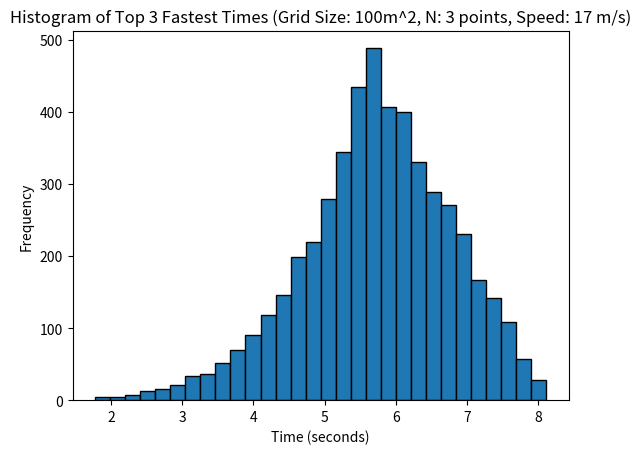
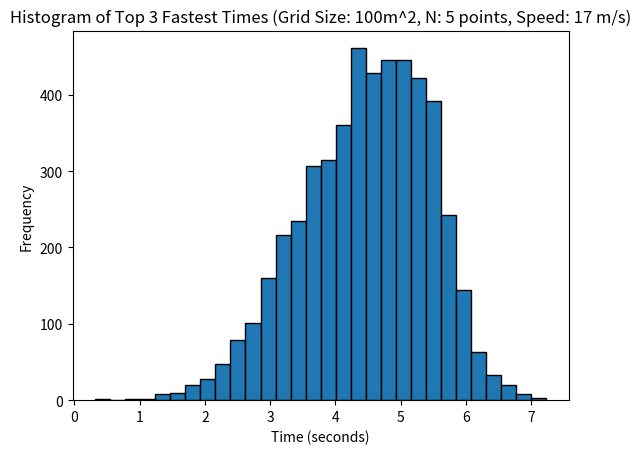
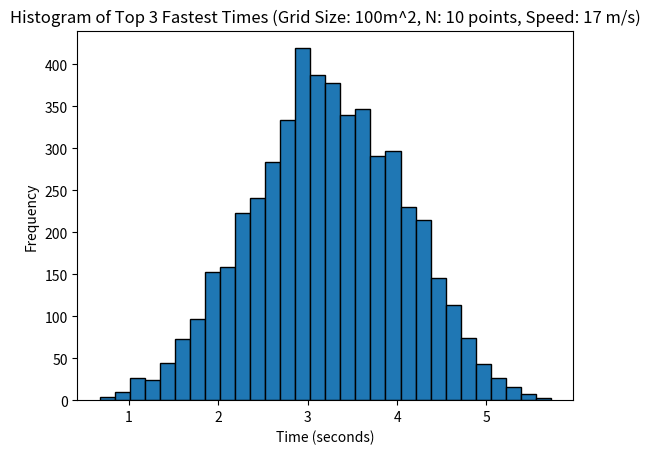
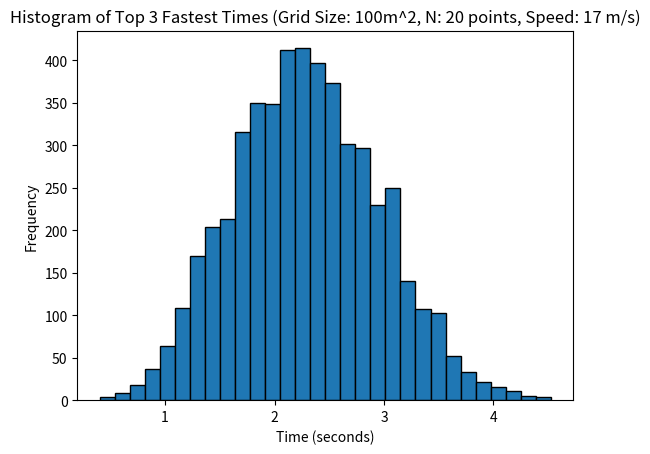

These figures' Python source, in order:
""" This utility script simulates the movement of N random points 
towards a target position within a grid, given a specific speed.
It calculates the time taken for each point to reach the target and
creates a histogram of the fastest 3 times across multiple iterations.
This allows for selecting the optimal number of UAVs needed based on 
environmental specifications
"""

import random
import math
import numpy as np
import matplotlib.pyplot as plt

def calculate_time(start_pos, target_pos, speed):
    """Calculate the time for a point to move from start_pos to target_pos at a given speed."""
    distance = math.sqrt((start_pos[0] - target_pos[0])**2 + (start_pos[1] - target_pos[1])**2)
    time = distance / speed
    return time

def generate_random_points(grid_size, N):
    """Generate N random points within the grid."""
    points = []
    for _ in range(N):
        x = random.uniform(0, grid_size)
        y = random.uniform(0, grid_size)
        points.append((x, y))
    return points

def simulate(grid_size, target_pos, N, speed):
    """Simulate the movement of N random points towards the target position and return the last of the fastest 3 times."""
    points = generate_random_points(grid_size, N)
    times = []

    # Calculate time for each point
    for point in points:
        time = calculate_time(point, target_pos, speed)
        times.append(time)

    # Get the top 3 fastest times
    top_3_times = sorted(times)
    return top_3_times[2]

def create_histograms(grid_size, target_pos, N_list, speed, num_iterations=100):
    """Create and save histograms of the fastest 3 times for each N in N_list across multiple iterations."""
    for N in N_list:
        all_top_3_times = []

        for _ in range(num_iterations):
            top_3_times = simulate(grid_size, target_pos, N, speed)
            all_top_3_times.extend([top_3_times])

        # Plot the histogram
        plt.hist(all_top_3_times, bins=30, edgecolor='black')
        plt.title(f"Histogram of Top 3 Fastest Times (Grid Size: {grid_size}m^2, N: {N} points, Speed: {speed} m/s)")
        plt.xlabel('Time (seconds)')
        plt.ylabel('Frequency')

        # Save the plot
        filename = f"histogram_N_{N}.png"
        plt.savefig(filename)
        plt.close()
        print(f"Histogram saved as {filename}")

# Parameters
grid_size = 100  # Grid size in meters (you can adjust this)
target_pos = (2, 2)  # Target position (x, y)
N_list = [3, 5, 10, 20]  # List of N values
speed = 17  # Speed of the points in meters per second

# Run the simulation and create the histograms
create_histograms(grid_size, target_pos, N_list, speed, num_iterations=5000)
